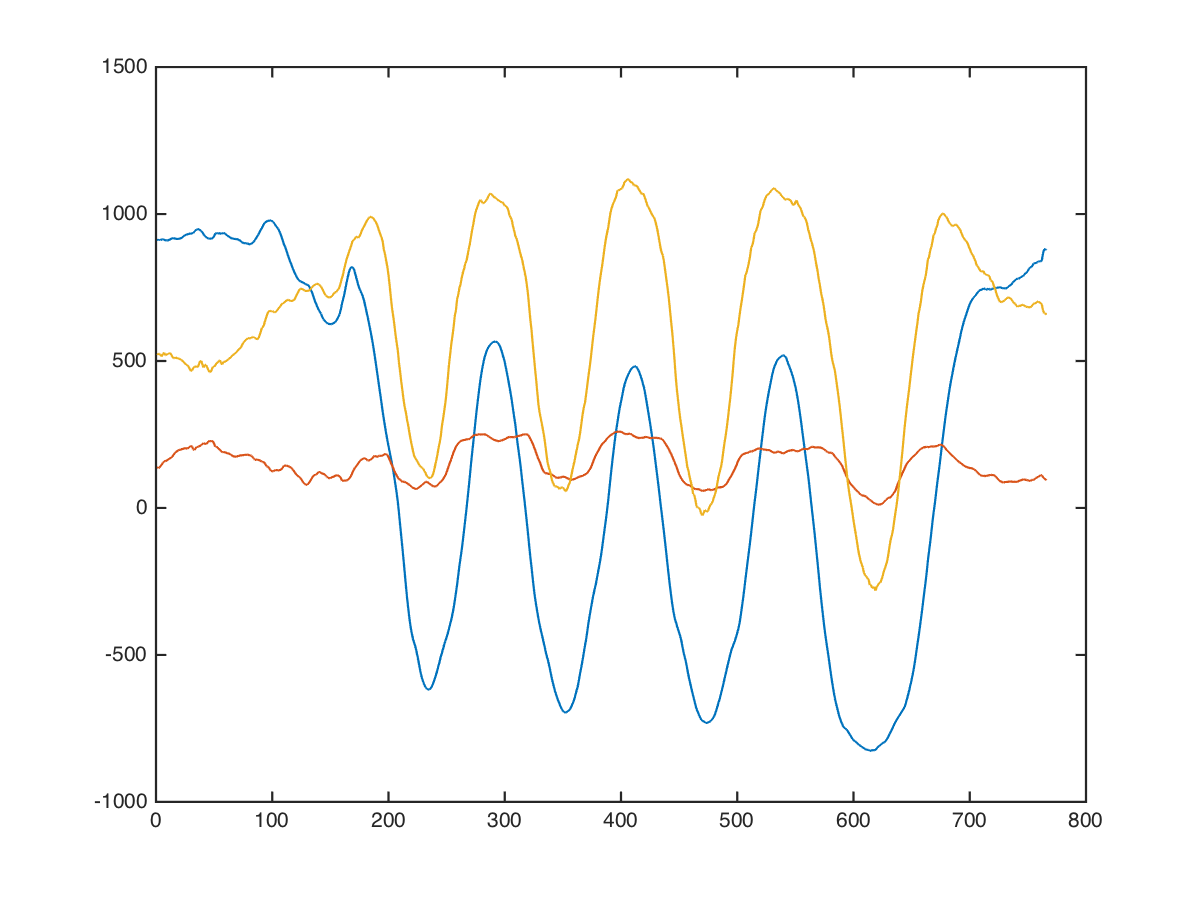

The data file committed next to this chart (first rows):
arms, straight-bar-biceps-curl, 80, 4, 1000, 64, 280
arms, straight-bar-biceps-curl, 80, 4, 977, 48, 288
arms, straight-bar-biceps-curl, 80, 4, 968, 71, 440
arms, straight-bar-biceps-curl, 80, 4, 953, 35, 515
arms, straight-bar-biceps-curl, 80, 4, 894, 39, 564
arms, straight-bar-biceps-curl, 80, 4, 902, 40, 539
arms, straight-bar-biceps-curl, 80, 4, 953, 33, 494
arms, straight-bar-biceps-curl, 80, 4, 987, 59, 440
arms, straight-bar-biceps-curl, 80, 4, 999, 84, 419
arms, straight-bar-biceps-curl, 80, 4, 1000, 81, 409
arms, straight-bar-biceps-curl, 80, 4, 981, 61, 364
arms, straight-bar-biceps-curl, 80, 4, 939, 31, 265
arms, straight-bar-biceps-curl, 80, 4, 898, 127, 554
arms, straight-bar-biceps-curl, 80, 4, 876, 89, 774
arms, straight-bar-biceps-curl, 80, 4, 946, 12, 627
arms, straight-bar-biceps-curl, 80, 4, 1015, -19, 429
arms, straight-bar-biceps-curl, 80, 4, 994, 8, 419
arms, straight-bar-biceps-curl, 80, 4, 976, 24, 540
arms, straight-bar-biceps-curl, 80, 4, 976, 9, 556
arms, straight-bar-biceps-curl, 80, 4, 956, 5, 427
arms, straight-bar-biceps-curl, 80, 4, 944, 46, 527
arms, straight-bar-biceps-curl, 80, 4, 949, 81, 645
arms, straight-bar-biceps-curl, 80, 4, 925, 84, 657
arms, straight-bar-biceps-curl, 80, 4, 869, 102, 522
arms, straight-bar-biceps-curl, 80, 4, 840, 124, 516
arms, straight-bar-biceps-curl, 80, 4, 852, 224, 584
arms, straight-bar-biceps-curl, 80, 4, 833, 224, 602
arms, straight-bar-biceps-curl, 80, 4, 833, 87, 752
arms, straight-bar-biceps-curl, 80, 4, 876, 34, 891
arms, straight-bar-biceps-curl, 80, 4, 907, 46, 869
arms, straight-bar-biceps-curl, 80, 4, 957, 336, 548
arms, straight-bar-biceps-curl, 80, 4, 893, 603, 116
arms, straight-bar-biceps-curl, 80, 4, 769, 327, 136
arms, straight-bar-biceps-curl, 80, 4, 787, 24, 468
arms, straight-bar-biceps-curl, 80, 4, 789, -49, 655
arms, straight-bar-biceps-curl, 80, 4, 833, 109, 741
arms, straight-bar-biceps-curl, 80, 4, 955, -72, 286
arms, straight-bar-biceps-curl, 80, 4, 961, 124, 91
arms, straight-bar-biceps-curl, 80, 4, 912, 189, 338
arms, straight-bar-biceps-curl, 80, 4, 989, 125, 945
arms, straight-bar-biceps-curl, 80, 4, 1068, 287, 641
arms, straight-bar-biceps-curl, 80, 4, 985, 312, 332
arms, straight-bar-biceps-curl, 80, 4, 963, 307, 485
arms, straight-bar-biceps-curl, 80, 4, 1018, 269, 670
arms, straight-bar-biceps-curl, 80, 4, 1024, 189, 873
arms, straight-bar-biceps-curl, 80, 4, 971, 72, 742
arms, straight-bar-biceps-curl, 80, 4, 986, 218, 502
arms, straight-bar-biceps-curl, 80, 4, 836, 399, 248
arms, straight-bar-biceps-curl, 80, 4, 770, 294, 480
arms, straight-bar-biceps-curl, 80, 4, 653, 558, 635
arms, straight-bar-biceps-curl, 80, 4, 547, 474, 480
arms, straight-bar-biceps-curl, 80, 4, 845, -146, 496
arms, straight-bar-biceps-curl, 80, 4, 1089, 159, 364
arms, straight-bar-biceps-curl, 80, 4, 853, 305, 337
arms, straight-bar-biceps-curl, 80, 4, 959, 290, 329
arms, straight-bar-biceps-curl, 80, 4, 975, 354, 1028
arms, straight-bar-biceps-curl, 80, 4, 862, 253, 646
arms, straight-bar-biceps-curl, 80, 4, 932, 93, 6
arms, straight-bar-biceps-curl, 80, 4, 944, 174, 507
arms, straight-bar-biceps-curl, 80, 4, 1004, 199, 595
arms, straight-bar-biceps-curl, 80, 4, 1036, 180, 338
... 755 more rows
